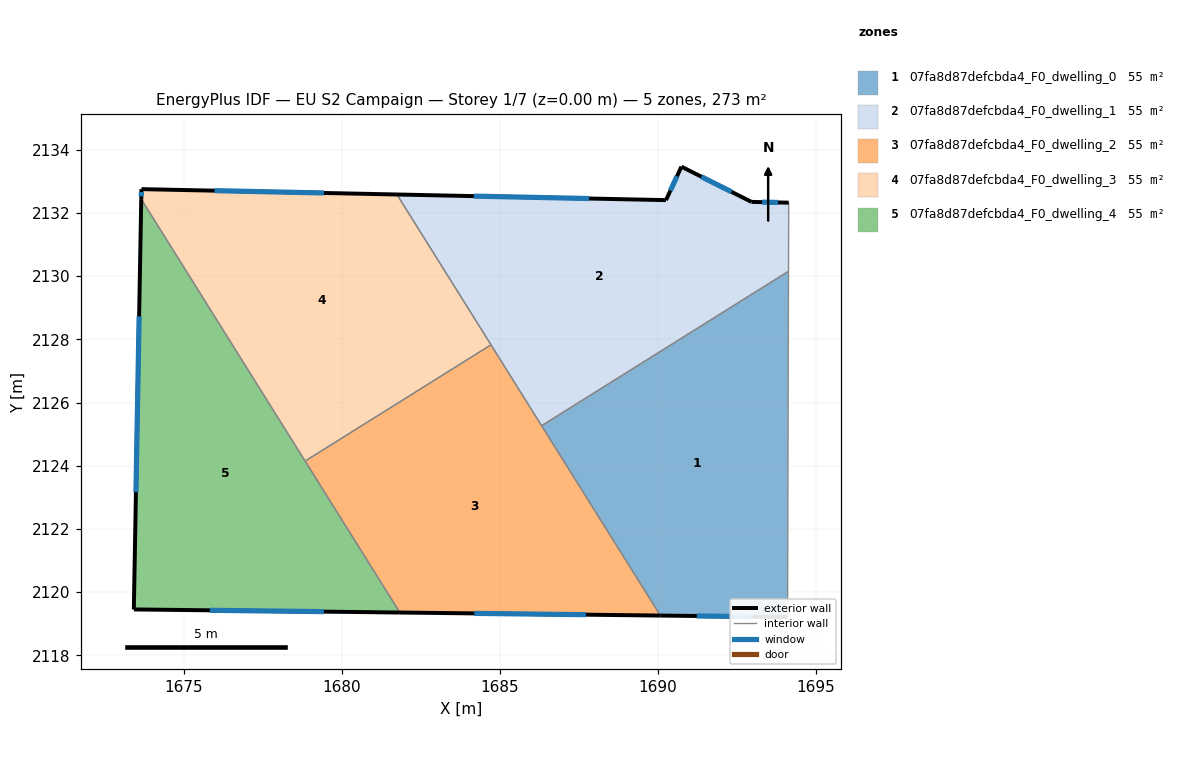
=== STOREY PLAN SPEC (per zone: floor XY polygon, exterior-wall plan segments, windows/doors) ===
zone 1: 07fa8d87defcbda4_F0_dwelling_0  (54.6 m²)
  floor: (1694.14, 2130.15) (1694.11, 2119.39) (1694.10, 2119.21) (1690.08, 2119.26) (1686.32, 2125.26)
  exterior wall: (1690.08, 2119.26) – (1694.10, 2119.21)  [4.0 m]
    window: (1691.23, 2119.25) – (1692.96, 2119.23)  [2.2 m²]
  interior walls: 4
zone 2: 07fa8d87defcbda4_F0_dwelling_1  (54.7 m²)
  floor: (1694.14, 2132.32) (1694.14, 2130.15) (1686.32, 2125.26) (1681.75, 2132.58) (1690.26, 2132.40) (1690.75, 2133.46) (1692.96, 2132.35)
  exterior wall: (1690.75, 2133.46) – (1690.26, 2132.40)  [1.2 m]
    window: (1690.61, 2133.16) – (1690.40, 2132.71)  [0.6 m²]
  exterior wall: (1692.96, 2132.35) – (1690.75, 2133.46)  [2.5 m]
    window: (1692.33, 2132.67) – (1691.38, 2133.14)  [1.4 m²]
  exterior wall: (1694.14, 2132.32) – (1692.96, 2132.35)  [1.2 m]
    window: (1693.80, 2132.33) – (1693.30, 2132.34)  [0.6 m²]
  exterior wall: (1690.26, 2132.40) – (1681.75, 2132.58)  [8.5 m]
    window: (1687.83, 2132.45) – (1684.18, 2132.53)  [4.7 m²]
  interior walls: 4
zone 3: 07fa8d87defcbda4_F0_dwelling_2  (54.7 m²)
  floor: (1684.72, 2127.83) (1690.08, 2119.26) (1681.84, 2119.36) (1678.84, 2124.15)
  exterior wall: (1681.84, 2119.36) – (1690.08, 2119.26)  [8.2 m]
    window: (1684.19, 2119.33) – (1687.73, 2119.29)  [4.5 m²]
  interior walls: 4
zone 4: 07fa8d87defcbda4_F0_dwelling_3  (54.6 m²)
  floor: (1681.75, 2132.58) (1684.72, 2127.83) (1678.84, 2124.15) (1673.66, 2132.43) (1673.66, 2132.75)
  exterior wall: (1673.66, 2132.75) – (1673.66, 2132.43)  [0.3 m]
    window: (1673.66, 2132.66) – (1673.66, 2132.52)  [0.2 m²]
  exterior wall: (1681.75, 2132.58) – (1673.66, 2132.75)  [8.1 m]
    window: (1679.44, 2132.63) – (1675.97, 2132.70)  [4.5 m²]
  interior walls: 3
zone 5: 07fa8d87defcbda4_F0_dwelling_4  (54.6 m²)
  floor: (1673.66, 2132.43) (1681.84, 2119.36) (1673.42, 2119.45)
  exterior wall: (1673.42, 2119.45) – (1681.84, 2119.36)  [8.4 m]
    window: (1675.83, 2119.42) – (1679.43, 2119.38)  [4.6 m²]
  exterior wall: (1673.66, 2132.43) – (1673.42, 2119.45)  [13.0 m]
    window: (1673.59, 2128.73) – (1673.49, 2123.16)  [7.2 m²]
  interior walls: 2

=== DERIVED (storey summary) ===
Building: EU S2 Campaign
Storey: 1 of 7  (floor level z = 0.00 m)
Storey gross floor area: 273.2 m²
Zones on this storey: 5
  - 07fa8d87defcbda4_F0_dwelling_0: floor 54.6 m²; exterior wall 4.0 m (12.1 m²); 1 window(s) 2.2 m²; WWR 18.4%
  - 07fa8d87defcbda4_F0_dwelling_1: floor 54.7 m²; exterior wall 13.3 m (40.0 m²); 4 window(s) 7.4 m²; WWR 18.4%
  - 07fa8d87defcbda4_F0_dwelling_2: floor 54.7 m²; exterior wall 8.2 m (24.7 m²); 1 window(s) 4.5 m²; WWR 18.4%
  - 07fa8d87defcbda4_F0_dwelling_3: floor 54.6 m²; exterior wall 8.4 m (25.2 m²); 2 window(s) 4.6 m²; WWR 18.4%
  - 07fa8d87defcbda4_F0_dwelling_4: floor 54.6 m²; exterior wall 21.4 m (64.2 m²); 2 window(s) 11.8 m²; WWR 18.4%
Zone adjacency (shared interzone walls):
  - 07fa8d87defcbda4_F0_dwelling_0 ↔ 07fa8d87defcbda4_F0_dwelling_1
  - 07fa8d87defcbda4_F0_dwelling_0 ↔ 07fa8d87defcbda4_F0_dwelling_2
  - 07fa8d87defcbda4_F0_dwelling_1 ↔ 07fa8d87defcbda4_F0_dwelling_2
  - 07fa8d87defcbda4_F0_dwelling_1 ↔ 07fa8d87defcbda4_F0_dwelling_3
  - 07fa8d87defcbda4_F0_dwelling_2 ↔ 07fa8d87defcbda4_F0_dwelling_3
  - 07fa8d87defcbda4_F0_dwelling_2 ↔ 07fa8d87defcbda4_F0_dwelling_4
  - 07fa8d87defcbda4_F0_dwelling_3 ↔ 07fa8d87defcbda4_F0_dwelling_4